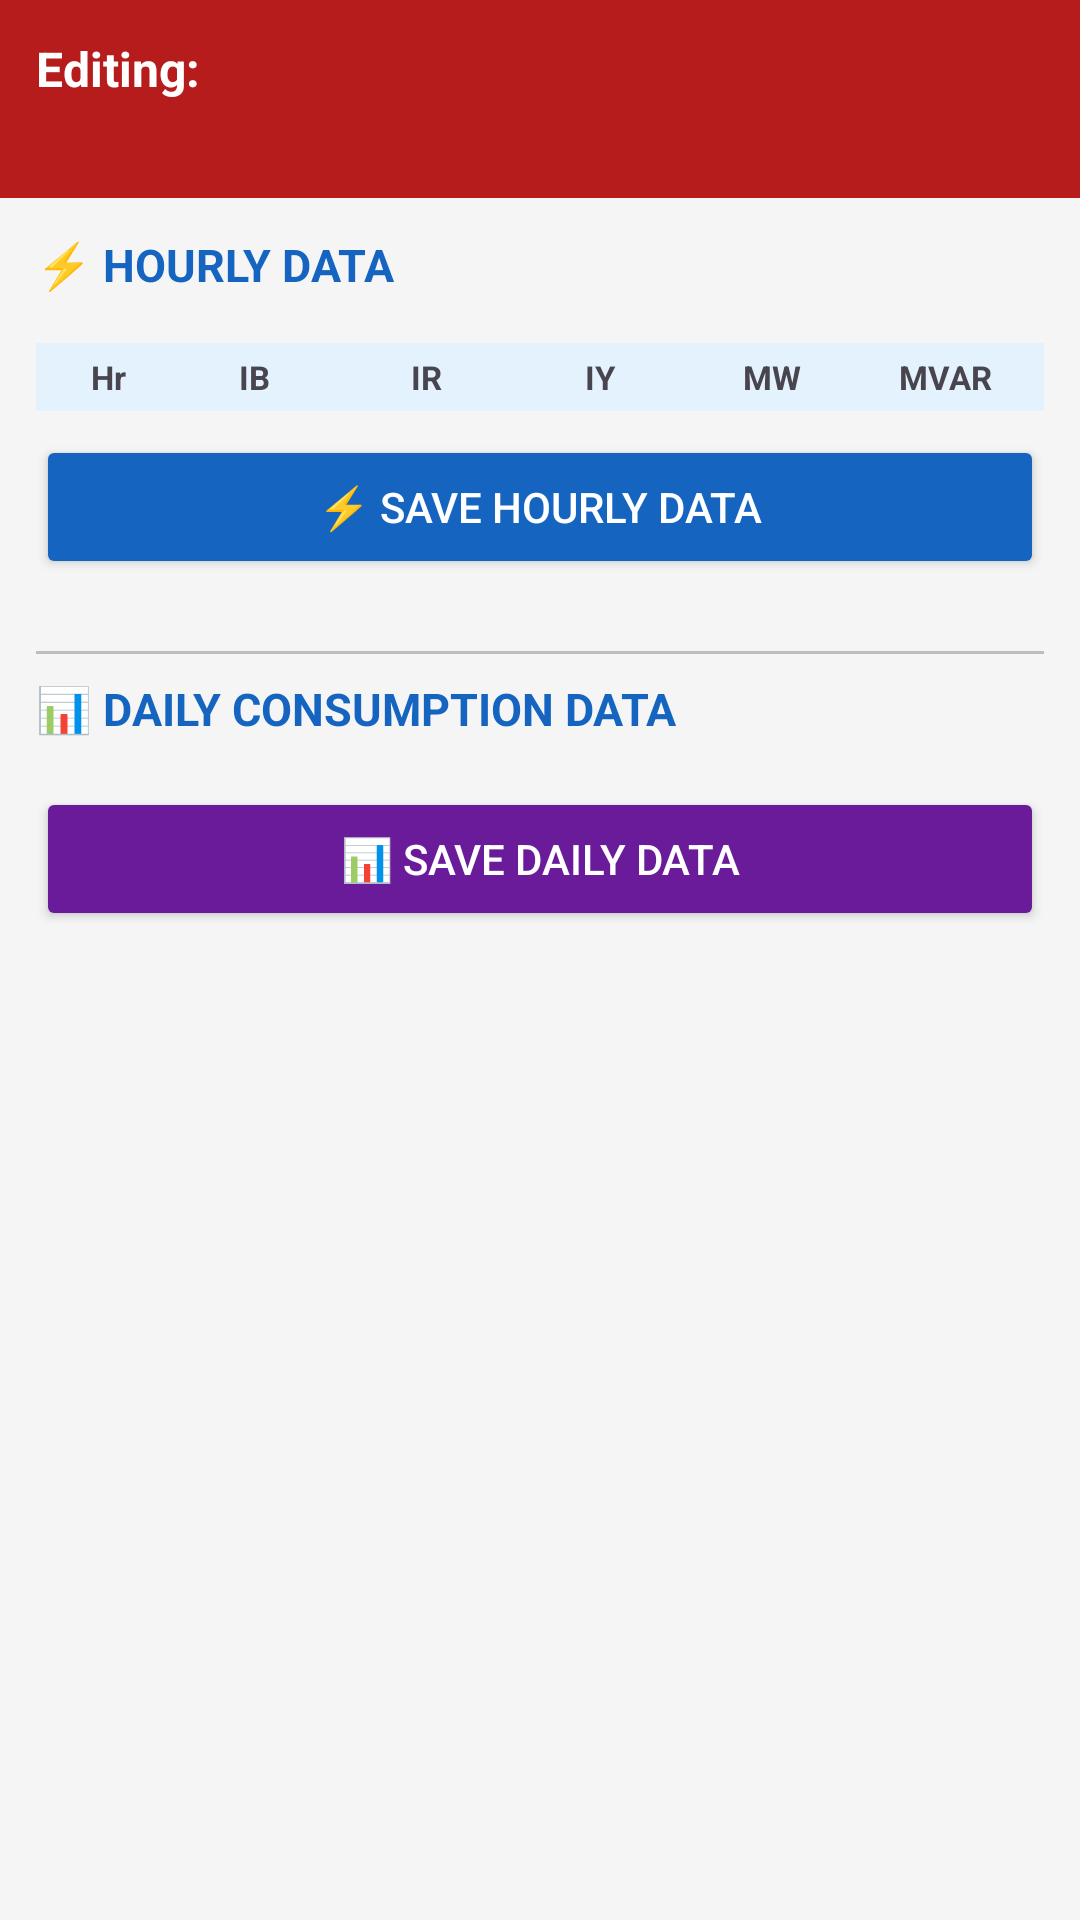

Here is an Android app screen rendered from its layout file. Give the layout XML and the strings, colors and styles it references.
<!-- AndroidManifest.xml: application theme Theme.KPTCL -->
<!-- res/layout/fragment_edit_missing_data.xml -->
<?xml version="1.0" encoding="utf-8"?>
<LinearLayout xmlns:android="http://schemas.android.com/apk/res/android"
xmlns:app="http://schemas.android.com/apk/res-auto"
android:layout_width="match_parent"
android:layout_height="match_parent"
android:orientation="vertical"
android:background="#F5F5F5">


<LinearLayout
    android:layout_width="match_parent"
    android:layout_height="wrap_content"
    android:background="#B71C1C"
    android:padding="12dp"
    android:orientation="vertical">

    <TextView
        android:id="@+id/tvEditDate"
        android:layout_width="match_parent"
        android:layout_height="wrap_content"
        android:textColor="@android:color/white"
        android:textSize="16sp"
        android:textStyle="bold"
        android:text="Editing: " />

    <TextView
        android:id="@+id/tvMissingSummary"
        android:layout_width="match_parent"
        android:layout_height="wrap_content"
        android:textColor="#FFCDD2"
        android:textSize="12sp"
        android:paddingTop="4dp" />
</LinearLayout>

<ProgressBar
    android:id="@+id/progressBar"
    android:layout_width="match_parent"
    android:layout_height="4dp"
    android:indeterminate="true"
    android:visibility="gone"
    style="?android:attr/progressBarStyleHorizontal" />


<Button
    android:id="@+id/btnSubmitAll"
    android:layout_width="match_parent"
    android:layout_height="48dp"
    android:text="💾 SAVE ALL DATA"
    android:backgroundTint="#2E7D32"
    android:visibility="gone"
    android:textColor="@android:color/white"
    android:layout_margin="8dp"
    />

<androidx.core.widget.NestedScrollView
    android:id="@+id/nestedScrollView"
    android:layout_width="match_parent"
    android:layout_height="match_parent">

    <LinearLayout
        android:layout_width="match_parent"
        android:layout_height="wrap_content"
        android:orientation="vertical"
        android:padding="12dp">

        
        <TextView
            android:id="@+id/tvHourlyTitle"
            android:layout_width="match_parent"
            android:layout_height="wrap_content"
            android:text="⚡ HOURLY DATA"
            android:textStyle="bold"
            android:textSize="15sp"
            android:textColor="#1565C0"
            android:paddingBottom="8dp" />

        
        <HorizontalScrollView
            android:layout_width="match_parent"
            android:layout_height="wrap_content"
            android:paddingBottom="8dp">

            <LinearLayout
                android:id="@+id/feederTabLayout"
                android:layout_width="wrap_content"
                android:layout_height="wrap_content"
                android:orientation="horizontal" />
        </HorizontalScrollView>

        
        <LinearLayout
            android:layout_width="match_parent"
            android:layout_height="wrap_content"
            android:orientation="horizontal"
            android:background="#E3F2FD"
            android:padding="4dp">

            <TextView android:layout_width="40dp" android:layout_height="wrap_content"
                android:text="Hr" android:textStyle="bold" android:textSize="11sp" android:gravity="center"/>
            <TextView android:layout_width="0dp" android:layout_height="wrap_content"
                android:layout_weight="1" android:text="IB" android:textStyle="bold"
                android:textSize="11sp" android:gravity="center"/>
            <TextView android:layout_width="0dp" android:layout_height="wrap_content"
                android:layout_weight="1" android:text="IR" android:textStyle="bold"
                android:textSize="11sp" android:gravity="center"/>
            <TextView android:layout_width="0dp" android:layout_height="wrap_content"
                android:layout_weight="1" android:text="IY" android:textStyle="bold"
                android:textSize="11sp" android:gravity="center"/>
            <TextView android:layout_width="0dp" android:layout_height="wrap_content"
                android:layout_weight="1" android:text="MW" android:textStyle="bold"
                android:textSize="11sp" android:gravity="center"/>
            <TextView android:layout_width="0dp" android:layout_height="wrap_content"
                android:layout_weight="1" android:text="MVAR" android:textStyle="bold"
                android:textSize="11sp" android:gravity="center"/>
        </LinearLayout>

        <androidx.recyclerview.widget.RecyclerView
            android:id="@+id/rvHourlyData"
            android:layout_width="match_parent"
            android:layout_height="wrap_content"
            android:nestedScrollingEnabled="false" />

        <Button
            android:id="@+id/btnSubmitHourly"
            android:layout_width="match_parent"
            android:layout_height="48dp"
            android:text="⚡ SAVE HOURLY DATA"
            android:backgroundTint="#1565C0"
            android:textColor="@android:color/white"
            android:layout_marginTop="8dp"
            android:layout_marginBottom="16dp" />

        
        <View
            android:layout_width="match_parent"
            android:layout_height="1dp"
            android:background="#BDBDBD"
            android:layout_marginVertical="8dp" />

        
        <TextView
            android:id="@+id/tvDailyTitle"
            android:layout_width="match_parent"
            android:layout_height="wrap_content"
            android:text="📊 DAILY CONSUMPTION DATA"
            android:textStyle="bold"
            android:textSize="15sp"
            android:textColor="#1565C0"
            android:paddingBottom="8dp" />

        <androidx.recyclerview.widget.RecyclerView
            android:id="@+id/rvDailyData"
            android:layout_width="match_parent"
            android:layout_height="wrap_content"
            android:nestedScrollingEnabled="false" />

        <Button
            android:id="@+id/btnSubmitDaily"
            android:layout_width="match_parent"
            android:layout_height="48dp"
            android:text="📊 SAVE DAILY DATA"
            android:backgroundTint="#6A1B9A"
            android:textColor="@android:color/white"
            android:layout_marginTop="8dp"
            android:layout_marginBottom="32dp" />

    </LinearLayout>
</androidx.core.widget.NestedScrollView>
</LinearLayout>
<!-- resources referenced by this layout -->
<resources>
  <style name="Theme.KPTCL" parent="Base.Theme.KPTCL" />
  <style name="Base.Theme.KPTCL" parent="Theme.Material3.DayNight.NoActionBar">
          
          <item name="colorPrimary">#6366F1</item> 
          <item name="colorPrimaryVariant">#4F46E5</item>
          <item name="colorOnPrimary">@android:color/white</item>
  
          
          <item name="colorSecondary">#14B8A6</item> 
          <item name="colorSecondaryVariant">#0D9488</item>
          <item name="colorOnSecondary">@android:color/white</item>
  
          
          <item name="android:statusBarColor">#6366F1</item>
  
          
          <item name="android:windowBackground">@android:color/white</item>
  
          
          <item name="android:textColorPrimary">#1F2937</item>
          <item name="android:textColorSecondary">#6B7280</item>
      </style>
</resources>
